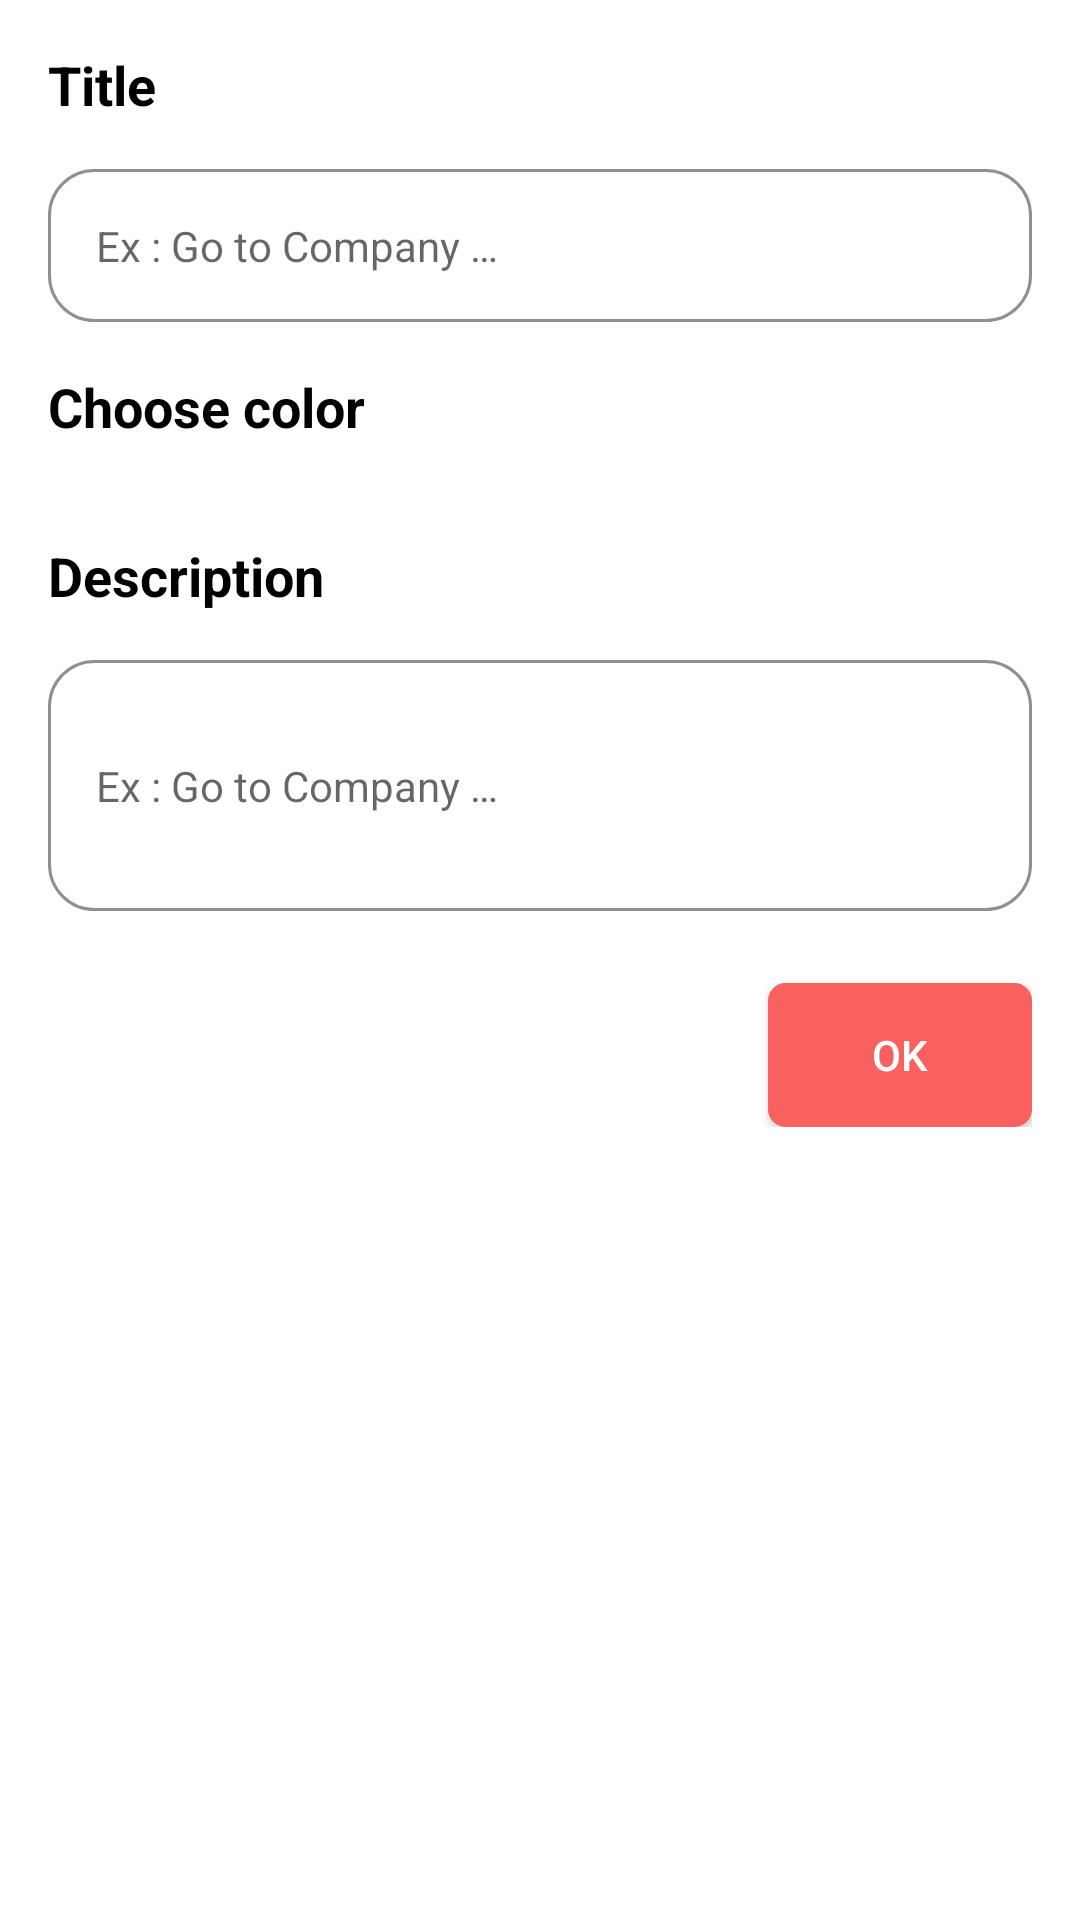

Layout XML and referenced resources for this Android screen:
<!-- AndroidManifest.xml: application theme AppTheme -->
<!-- res/layout/dialog_project.xml -->
<?xml version="1.0" encoding="utf-8"?>
<LinearLayout xmlns:android="http://schemas.android.com/apk/res/android"
    xmlns:app="http://schemas.android.com/apk/res-auto"
    android:layout_width="match_parent"
    android:layout_height="match_parent"
    android:orientation="vertical"
    android:padding="@dimen/margin16dp">

    <TextView
        android:layout_width="match_parent"
        android:layout_height="wrap_content"
        android:text="@string/title"
        android:textColor="@android:color/black"
        android:textSize="@dimen/text18sp"
        android:textStyle="bold" />

    <EditText
        android:id="@+id/edNameProject"
        android:layout_width="match_parent"
        android:layout_height="wrap_content"
        android:layout_marginTop="@dimen/margin16dp"
        android:background="@drawable/rouned_edittext"
        android:hint="@string/example_ed"
        android:imeOptions="actionDone"
        android:padding="@dimen/margin16dp"
        android:textSize="@dimen/text14sp" />

    <TextView
        android:layout_width="match_parent"
        android:layout_height="wrap_content"
        android:layout_marginTop="@dimen/margin16dp"
        android:text="@string/choose_color"
        android:textColor="@android:color/black"
        android:textSize="@dimen/text18sp"
        android:textStyle="bold" />


    <androidx.recyclerview.widget.RecyclerView
        android:id="@+id/rvColor"
        android:layout_width="match_parent"
        android:layout_height="wrap_content"
        android:layout_marginTop="@dimen/margin16dp"
        android:background="@android:color/white"
        app:layoutManager="androidx.recyclerview.widget.GridLayoutManager" />

    <TextView
        android:layout_width="match_parent"
        android:layout_height="wrap_content"
        android:layout_marginTop="@dimen/margin16dp"
        android:text="@string/description"
        android:textColor="@android:color/black"
        android:textSize="@dimen/text18sp"
        android:textStyle="bold" />


    <EditText
        android:id="@+id/edDescription"
        android:layout_width="match_parent"
        android:layout_height="wrap_content"
        android:layout_marginTop="@dimen/margin16dp"
        android:background="@drawable/rouned_edittext"
        android:hint="@string/example_ed"
        android:imeOptions="actionDone"
        android:lines="3"
        android:padding="@dimen/margin16dp"
        android:textSize="@dimen/text14sp" />

    <LinearLayout
        android:layout_width="match_parent"
        android:layout_height="wrap_content"
        android:layout_marginTop="@dimen/margin24dp"
        android:gravity="end"
        android:orientation="horizontal">


        <Button
            android:id="@+id/btnOk"
            android:layout_width="wrap_content"
            android:layout_height="wrap_content"
            android:layout_marginLeft="@dimen/margin16dp"
            android:background="@drawable/button_app"
            android:text="@string/ok"
            android:textColor="@android:color/white" />
    </LinearLayout>

</LinearLayout>
<!-- resources referenced by this layout -->
<resources>
  <dimen name="margin16dp">16dp</dimen>
  <dimen name="margin24dp">24dp</dimen>
  <dimen name="text14sp">14sp</dimen>
  <dimen name="text18sp">18sp</dimen>
  <!-- drawable button_app (drawable) -->
  <?xml version="1.0" encoding="utf-8"?>
  <shape xmlns:android="http://schemas.android.com/apk/res/android"
      android:shape="rectangle">
      <gradient
          android:angle="270"
          android:endColor="@color/color_app"
          android:startColor="@color/color_app" />
      <corners android:radius="5dp" />
      <stroke
          android:width="5px"
          android:color="@color/color_app" />
  </shape>
  <!-- drawable rouned_edittext (drawable) -->
  <?xml version="1.0" encoding="utf-8"?>
  <shape xmlns:android="http://schemas.android.com/apk/res/android"
      android:shape="rectangle" android:padding="10dp">
      <solid android:color="#FFFFFF"/>
      <stroke android:width="1dp" android:color="#918F8F"/>
      <corners
          android:radius="15dp"/>
  </shape>
  <string name="choose_color">Choose color</string>
  <string name="description">Description</string>
  <string name="example_ed">Ex : Go to Company …</string>
  <string name="ok">Ok</string>
  <string name="title">Title</string>
  <style name="AppTheme" parent="Theme.MaterialComponents.Light.NoActionBar">
          
          <item name="colorPrimary">@color/colorPrimary</item>
          <item name="colorPrimaryDark">@color/colorPrimaryDark</item>
          <item name="colorAccent">@color/colorAccent</item>
          <item name="android:colorBackground">@android:color/white</item>
      </style>
  <color name="color_app">#f96060</color>
  <color name="colorPrimary">#de4949</color>
  <color name="colorPrimaryDark">#00574B</color>
  <color name="colorAccent">#D81B60</color>
</resources>
